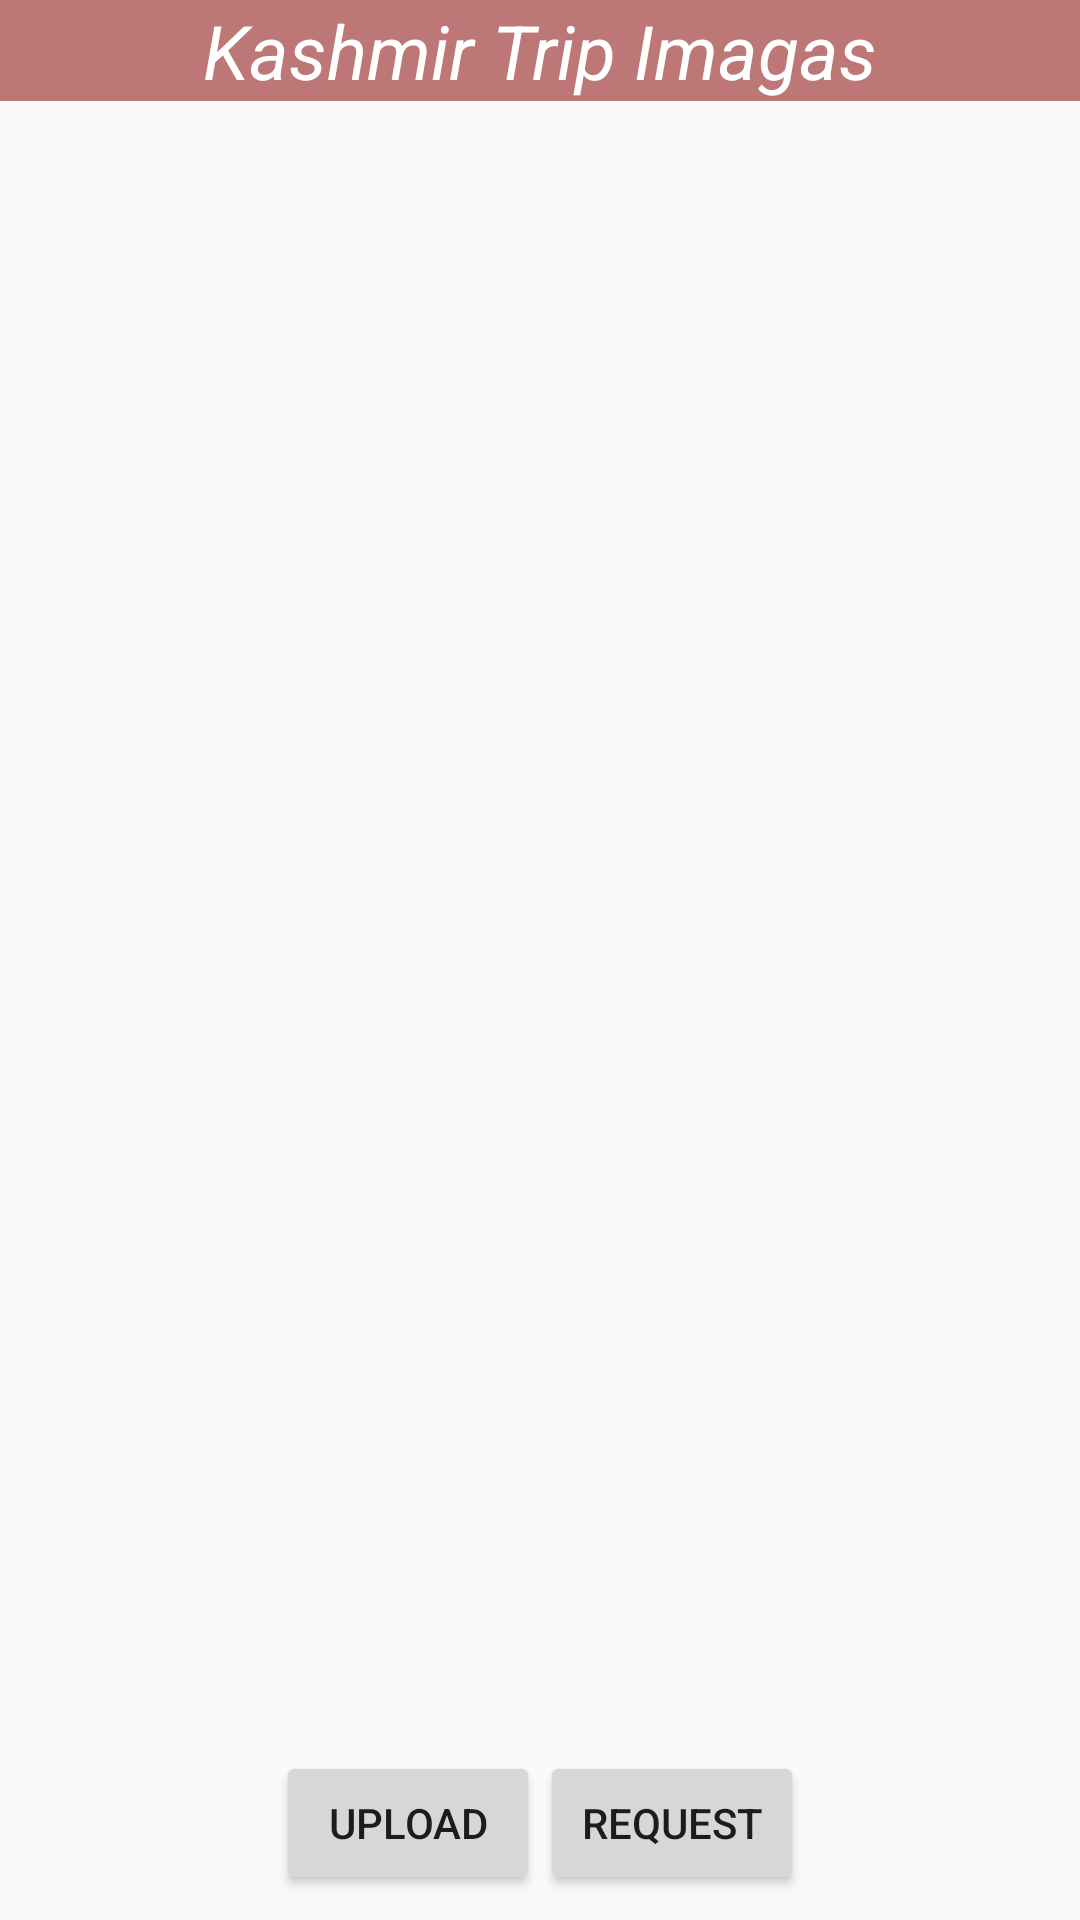

Produce the Android XML layout that renders to this screen, including the resource entries it uses.
<!-- AndroidManifest.xml: application theme Theme.AppCompat.Light.NoActionBar -->
<!-- res/layout/activity_upload_image.xml -->
<?xml version="1.0" encoding="utf-8"?>
<LinearLayout xmlns:android="http://schemas.android.com/apk/res/android"
    xmlns:app="http://schemas.android.com/apk/res-auto"
    xmlns:tools="http://schemas.android.com/tools"
    android:layout_width="match_parent"
    android:layout_height="match_parent"
    android:orientation="vertical"
    tools:context=".UploadImage">

    <TextView
        android:layout_width="match_parent"
        android:layout_height="wrap_content"
        android:textSize="25dp"
        android:gravity="center"
        android:textStyle="italic"
        android:background="#BD7777"
        android:textColor="@color/white"
        android:text="Kashmir Trip Imagas"/>
    <ImageView
        android:layout_width="350dp"
        android:layout_height="500dp"
        android:id="@+id/idIVImage"
        />

    <LinearLayout
        android:layout_width="wrap_content"
        android:layout_height="wrap_content"
        android:layout_gravity="center"
        android:layout_marginTop="50dp"
        android:orientation="horizontal">
    <Button
        android:layout_width="wrap_content"
        android:layout_height="wrap_content"
        android:id="@+id/btnUpload"
        android:text="upload"/>

    <Button
        android:layout_width="wrap_content"
        android:layout_height="wrap_content"
        android:id="@+id/btnReq"
        android:text="Request"/>
    </LinearLayout>
</LinearLayout>
<!-- resources referenced by this layout -->
<resources>

  <!-- not gathered from this repository: default colours our renderer supplied (Android Studio template values) -->
  <color name="white">#FFFFFFFF</color>
</resources>
